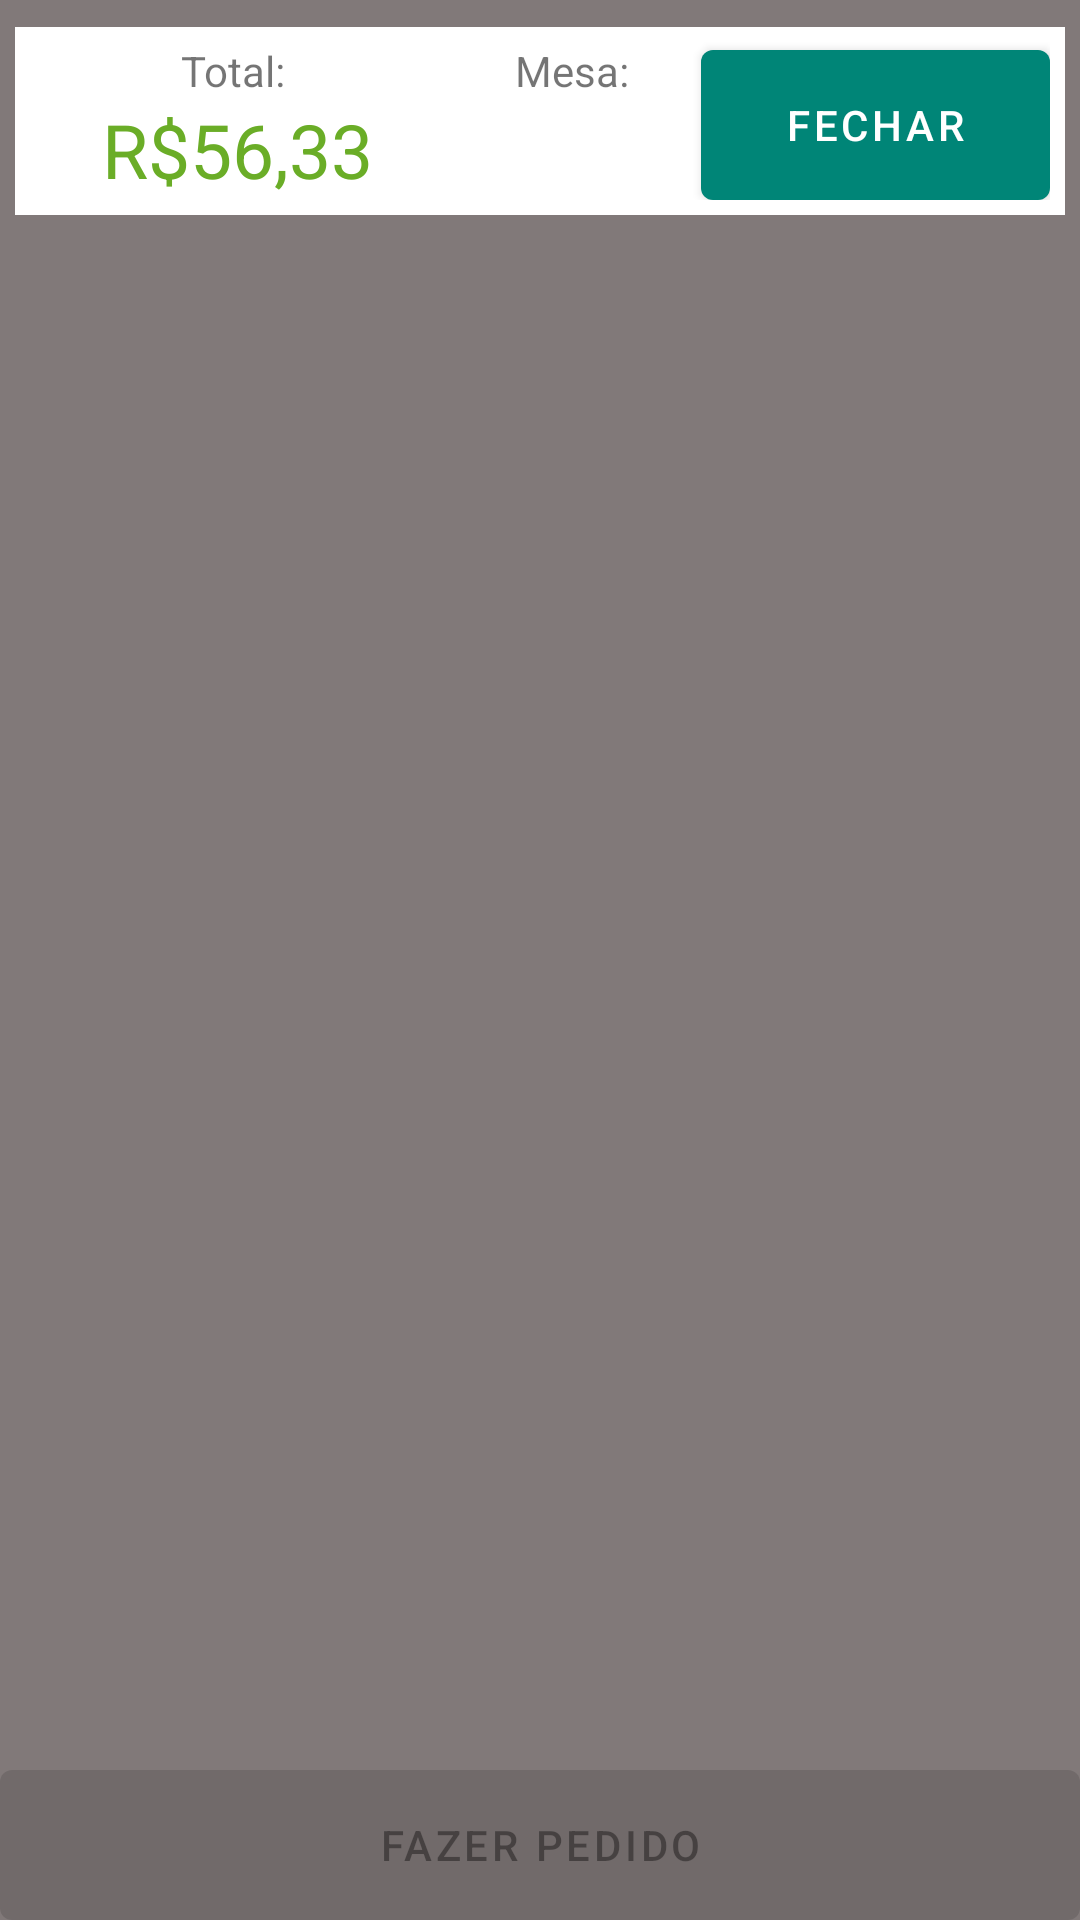

Android layout source for this screen:
<!-- AndroidManifest.xml: application theme AppTheme -->
<!-- res/layout/content_escolher_produto.xml -->
<?xml version="1.0" encoding="utf-8"?>
<LinearLayout xmlns:android="http://schemas.android.com/apk/res/android"
    xmlns:app="http://schemas.android.com/apk/res-auto"
    xmlns:tools="http://schemas.android.com/tools"
    android:layout_width="match_parent"
    android:layout_height="match_parent"
    android:background="@color/gray"
    android:orientation="vertical"
    android:paddingTop="4dp"
    app:layout_behavior="@string/appbar_scrolling_view_behavior"
    tools:context=".EscolherProdutoActivity"
    tools:showIn="@layout/activity_escolher_produto">

    <androidx.core.widget.NestedScrollView
        android:layout_width="match_parent"
        android:layout_height="0dp"
        android:layout_weight="1">

        <LinearLayout
            android:orientation="vertical"
            android:layout_width="match_parent"
            android:layout_height="match_parent">

            <LinearLayout
                android:layout_margin="5dp"
                android:padding="5dp"
                android:background="@color/white"
                android:orientation="horizontal"
                android:layout_width="match_parent"
                android:layout_height="wrap_content">

                <LinearLayout
                    android:layout_weight="2"
                    android:orientation="vertical"
                    android:layout_width="wrap_content"
                    android:layout_height="wrap_content">
                    <TextView
                        android:layout_width="match_parent"
                        android:layout_height="wrap_content"
                        android:textAlignment="center"
                        android:text="Total: "/>
                    <TextView
                        android:id="@+id/vlr_total"
                        android:layout_width="match_parent"
                        android:textAlignment="center"
                        android:layout_height="wrap_content"
                        android:textSize="25dp"
                        android:textColor="@color/green"
                        android:text="R$56,33"/>
                </LinearLayout>

                <LinearLayout
                    android:layout_weight="2"
                    android:orientation="vertical"
                    android:layout_width="wrap_content"
                    android:layout_height="wrap_content">
                    <TextView
                        android:layout_width="match_parent"
                        android:layout_height="wrap_content"
                        android:textAlignment="center"
                        android:text="Mesa:"/>
                    <TextView
                        android:layout_width="match_parent"
                        android:textAlignment="center"
                        android:layout_height="wrap_content"
                        android:text=""
                        android:id="@+id/numMesa"
                        android:textSize="25dp"
                        />
                </LinearLayout>

                <com.google.android.material.button.MaterialButton
                    android:id="@+id/fechar_pedido"
                    android:layout_width="wrap_content"
                    android:layout_height="50dp"
                    android:layout_weight="1"
                    android:layout_gravity="bottom"
                    android:layout_margin="0dp"
                    android:text="Fechar"
                    android:insetBottom="0dp"
                    android:insetTop="0dp"
                    />
            </LinearLayout>

            <androidx.recyclerview.widget.RecyclerView
                android:id="@+id/my_recycler_view2"
                android:layout_width="match_parent"
                android:layout_height="wrap_content"/>

        </LinearLayout>

    </androidx.core.widget.NestedScrollView>

    <com.google.android.material.button.MaterialButton
        android:id="@+id/fazer_pedido"
        android:layout_width="match_parent"
        android:layout_height="50dp"
        android:layout_gravity="bottom"
        android:layout_margin="0dp"
        android:layout_weight="0"
        android:enabled="false"
        android:text="Fazer Pedido"
        android:insetTop="0dp"
        android:insetBottom="0dp"
        />


</LinearLayout>
<!-- res/layout/activity_escolher_produto.xml (included above) -->
<?xml version="1.0" encoding="utf-8"?>
<androidx.coordinatorlayout.widget.CoordinatorLayout
    xmlns:android="http://schemas.android.com/apk/res/android"
    xmlns:app="http://schemas.android.com/apk/res-auto"
    xmlns:tools="http://schemas.android.com/tools"
    android:layout_width="match_parent"
    android:layout_height="match_parent"
    android:focusable="true"
    android:focusableInTouchMode="true"
    tools:context=".EscolherProdutoActivity">

    <com.google.android.material.appbar.AppBarLayout
        android:layout_width="match_parent"
        android:layout_height="wrap_content"
        android:theme="@style/AppTheme.AppBarOverlay">

        <androidx.appcompat.widget.Toolbar
            android:id="@+id/toolbar"
            android:layout_width="match_parent"
            android:layout_height="?attr/actionBarSize"
            android:background="?attr/colorPrimary"
            app:popupTheme="@style/AppTheme.PopupOverlay" >
            <EditText
                android:id="@+id/pesquisar"
                android:background="@android:color/transparent"
                android:layout_width="match_parent"
                android:layout_height="match_parent"
                android:hint="Pesquisar Produto"/>
        </androidx.appcompat.widget.Toolbar>

    </com.google.android.material.appbar.AppBarLayout>

    <include layout="@layout/content_escolher_produto" />

</androidx.coordinatorlayout.widget.CoordinatorLayout>
<!-- resources referenced by this layout -->
<resources>
  <color name="gray">#817979</color>
  <color name="green">#6AAD27</color>
  <color name="white">#FFFFFF</color>
  <style name="AppTheme.AppBarOverlay" parent="ThemeOverlay.AppCompat.Dark.ActionBar" />
  <style name="AppTheme.PopupOverlay" parent="ThemeOverlay.AppCompat.Light" />
  <style name="AppTheme" parent="Theme.MaterialComponents.DayNight">
          
          <item name="colorPrimary">@color/colorPrimary</item>
          <item name="colorPrimaryDark">@color/colorPrimaryDark</item>
          <item name="colorAccent">@color/colorAccent</item>
          <item name="android:windowLightStatusBar" tools:ignore="NewApi">true</item>
      </style>
  <color name="colorPrimary">#008577</color>
  <color name="colorPrimaryDark">#00574B</color>
  <color name="colorAccent">#D81B60</color>
</resources>
